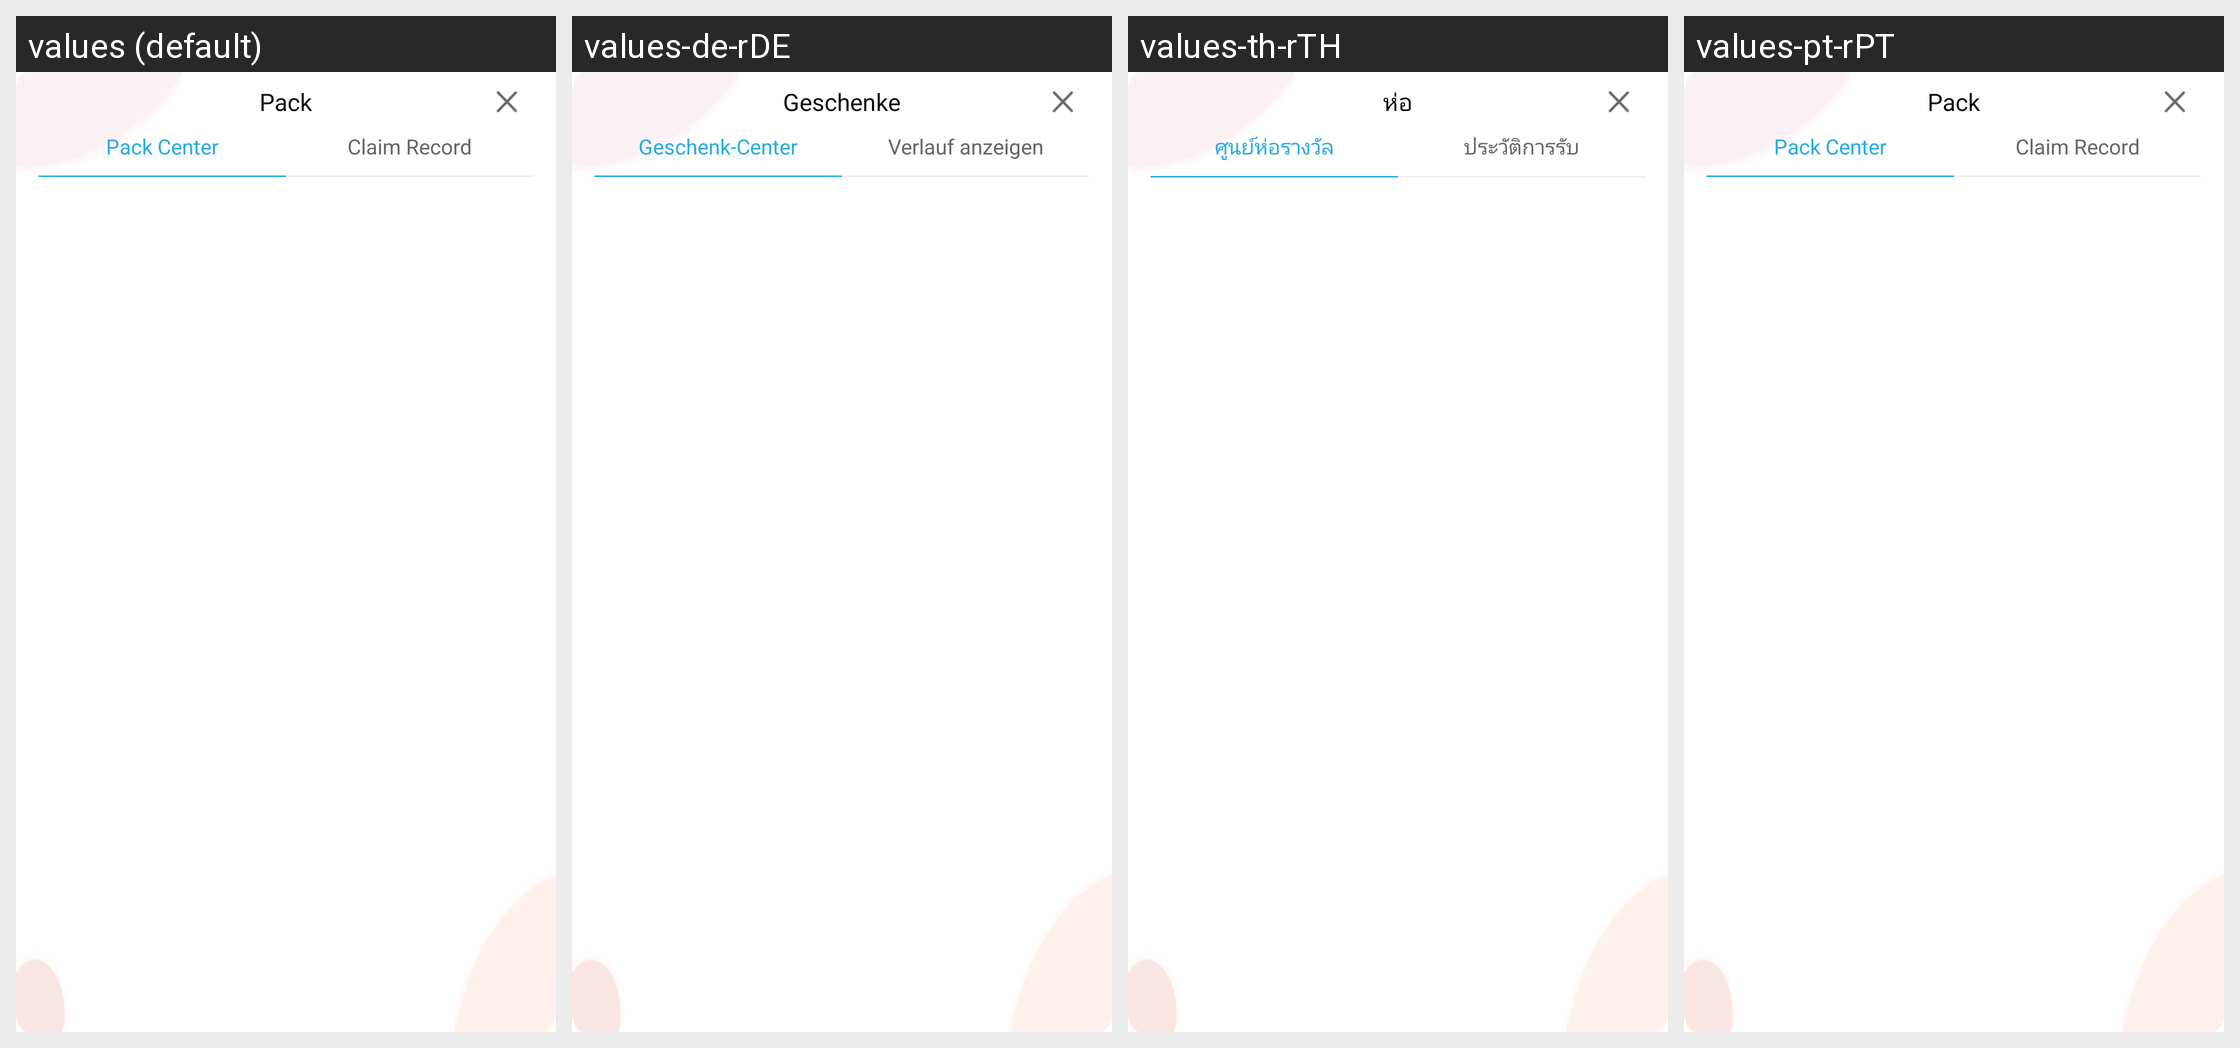

For this localized Android screen grid, give each drawn string resource with its value in every locale shown.
Android screen res/layout/drhw_xgift_center_dialog.xml rendered under 4 locales, left to right: values (default), values-de-rDE, values-th-rTH, values-pt-rPT. Device: Nexus 5 (rendered at 1080×1920; each locale shown at half size, 540×960, under a caption strip naming it); theme AppTheme.
Other locales in the repository, not shown: values-af, values-ar, values-ar-rAE, values-ar-rIL, values-as, values-bn, values-ca, values-cs, values-cs-rCZ, values-da, values-de, values-el, values-en, values-en-rGB, values-en-rUS, values-es, values-es-rES, values-et, values-fi, values-fr, values-fr-rCA, values-fr-rFR, values-gl, values-gu, values-hi, values-hr, values-hu, values-in, values-it, values-iw, values-ja, values-ja-rJP, values-kk-rKZ, values-kn, values-ko, values-ko-rKR, values-ky, values-mk, values-ml, values-mr, values-ms, values-nb, values-ne, values-nl, values-or, values-pa, values-pl, values-pt, values-pt-rBR, values-ro, values-ru, values-ru-rRU, values-sk, values-sv, values-ta, values-te, values-th, values-tl, values-tr, values-uk, values-vi, values-vi-rVN, values-zh-rCN, values-zh-rHK, values-zh-rTW.
Strings drawn on this screen, with the default value and each locale's value (text and hints the layout hard-codes, and strings that could not be matched under every locale, appear in the picture but are not listed):

tw_personal_center_gift
  values: Pack
  values-de-rDE: Geschenke
  values-th-rTH: ห่อ
  values-pt-rPT: Pack  [not translated; the default value is used]

tw_lift_center
  values: Pack Center
  values-de-rDE: Geschenk-Center
  values-th-rTH: ศูนย์ห่อรางวัล
  values-pt-rPT: Pack Center  [not translated; the default value is used]

tw_get_record
  values: Claim Record
  values-de-rDE: Verlauf anzeigen
  values-th-rTH: ประวัติการรับ
  values-pt-rPT: Claim Record  [not translated; the default value is used]
